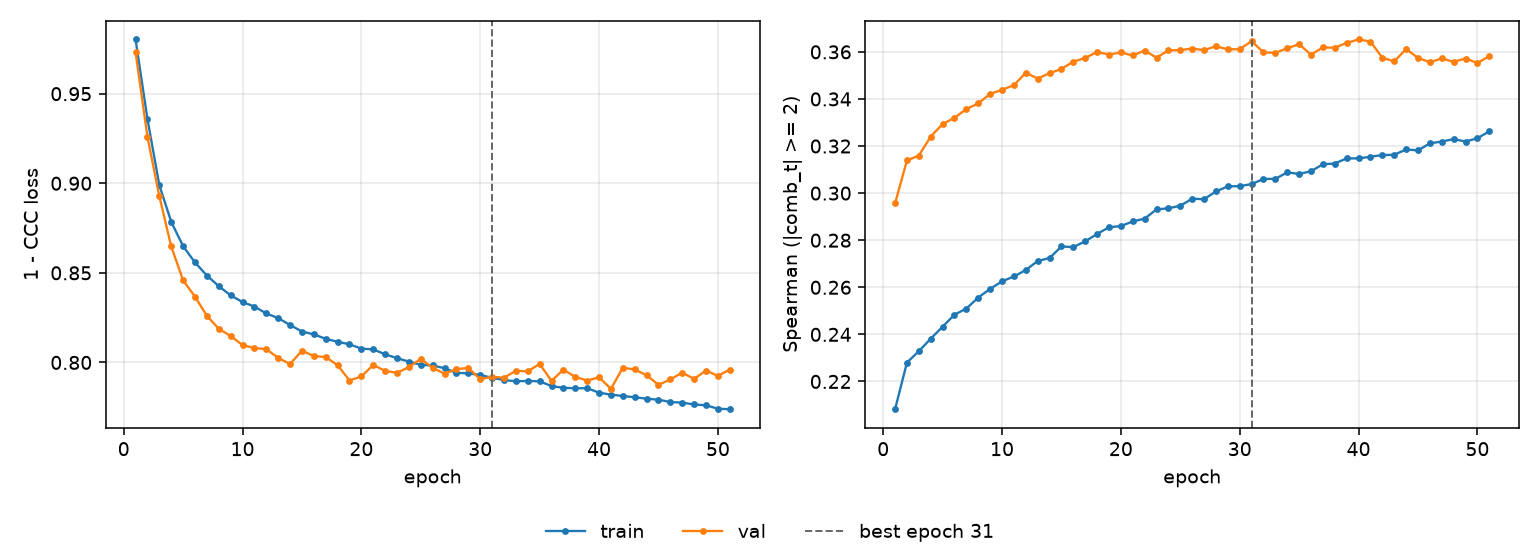

Values plotted in this chart, from the file beside it:
epoch, tr_loss, vl_loss, tr_sp, vl_sp, is_best
1, 0.9802, 0.9731, 0.2082, 0.2957, False
2, 0.9358, 0.9258, 0.228, 0.3139, False
3, 0.8989, 0.8928, 0.2328, 0.3159, False
4, 0.8785, 0.8647, 0.2382, 0.324, False
5, 0.8649, 0.8458, 0.2432, 0.3294, False
6, 0.8558, 0.8367, 0.2484, 0.332, False
7, 0.8485, 0.826, 0.251, 0.3357, False
8, 0.8426, 0.8188, 0.2557, 0.3381, False
9, 0.8375, 0.8147, 0.2593, 0.3422, False
10, 0.8337, 0.8097, 0.2625, 0.3439, False
11, 0.8312, 0.808, 0.2646, 0.3459, False
12, 0.8273, 0.8074, 0.2673, 0.3512, False
13, 0.8247, 0.8025, 0.2712, 0.3486, False
14, 0.8209, 0.7991, 0.2724, 0.3509, False
15, 0.8173, 0.8066, 0.2773, 0.3528, False
16, 0.8157, 0.8036, 0.2771, 0.3558, False
17, 0.8132, 0.803, 0.2795, 0.3574, False
18, 0.8115, 0.7985, 0.2827, 0.36, False
19, 0.8101, 0.7899, 0.2855, 0.3589, False
20, 0.8077, 0.7922, 0.286, 0.3598, False
21, 0.8073, 0.7986, 0.288, 0.3585, False
22, 0.8045, 0.7953, 0.2892, 0.3605, False
23, 0.8024, 0.7942, 0.2931, 0.3575, False
24, 0.8005, 0.7974, 0.2936, 0.3606, False
25, 0.7987, 0.802, 0.2946, 0.3608, False
26, 0.7983, 0.797, 0.2976, 0.3614, False
27, 0.7967, 0.7937, 0.2974, 0.3607, False
28, 0.7942, 0.7963, 0.3007, 0.3624, False
29, 0.7939, 0.797, 0.3029, 0.3611, False
30, 0.793, 0.7906, 0.303, 0.3611, False
31, 0.7914, 0.7921, 0.3038, 0.3645, True
32, 0.7902, 0.7914, 0.306, 0.3598, False
33, 0.7895, 0.7954, 0.3061, 0.3596, False
34, 0.7897, 0.795, 0.3088, 0.3615, False
35, 0.7895, 0.7992, 0.3082, 0.3632, False
36, 0.7868, 0.7897, 0.3093, 0.3588, False
37, 0.7858, 0.796, 0.3123, 0.3619, False
38, 0.7856, 0.7919, 0.3126, 0.3618, False
39, 0.7856, 0.7899, 0.3148, 0.3638, False
40, 0.7831, 0.7916, 0.3147, 0.3653, False
41, 0.782, 0.7853, 0.3155, 0.3644, False
42, 0.7813, 0.7971, 0.3162, 0.3575, False
43, 0.7805, 0.7961, 0.3163, 0.356, False
44, 0.7798, 0.7929, 0.3185, 0.3612, False
45, 0.7792, 0.7875, 0.3181, 0.3575, False
46, 0.7779, 0.7906, 0.3211, 0.3556, False
47, 0.7776, 0.7943, 0.3219, 0.3572, False
48, 0.7765, 0.7908, 0.3229, 0.3558, False
49, 0.7761, 0.7955, 0.3219, 0.3572, False
50, 0.7742, 0.7925, 0.3233, 0.3553, False
51, 0.7739, 0.7961, 0.3262, 0.3581, False
